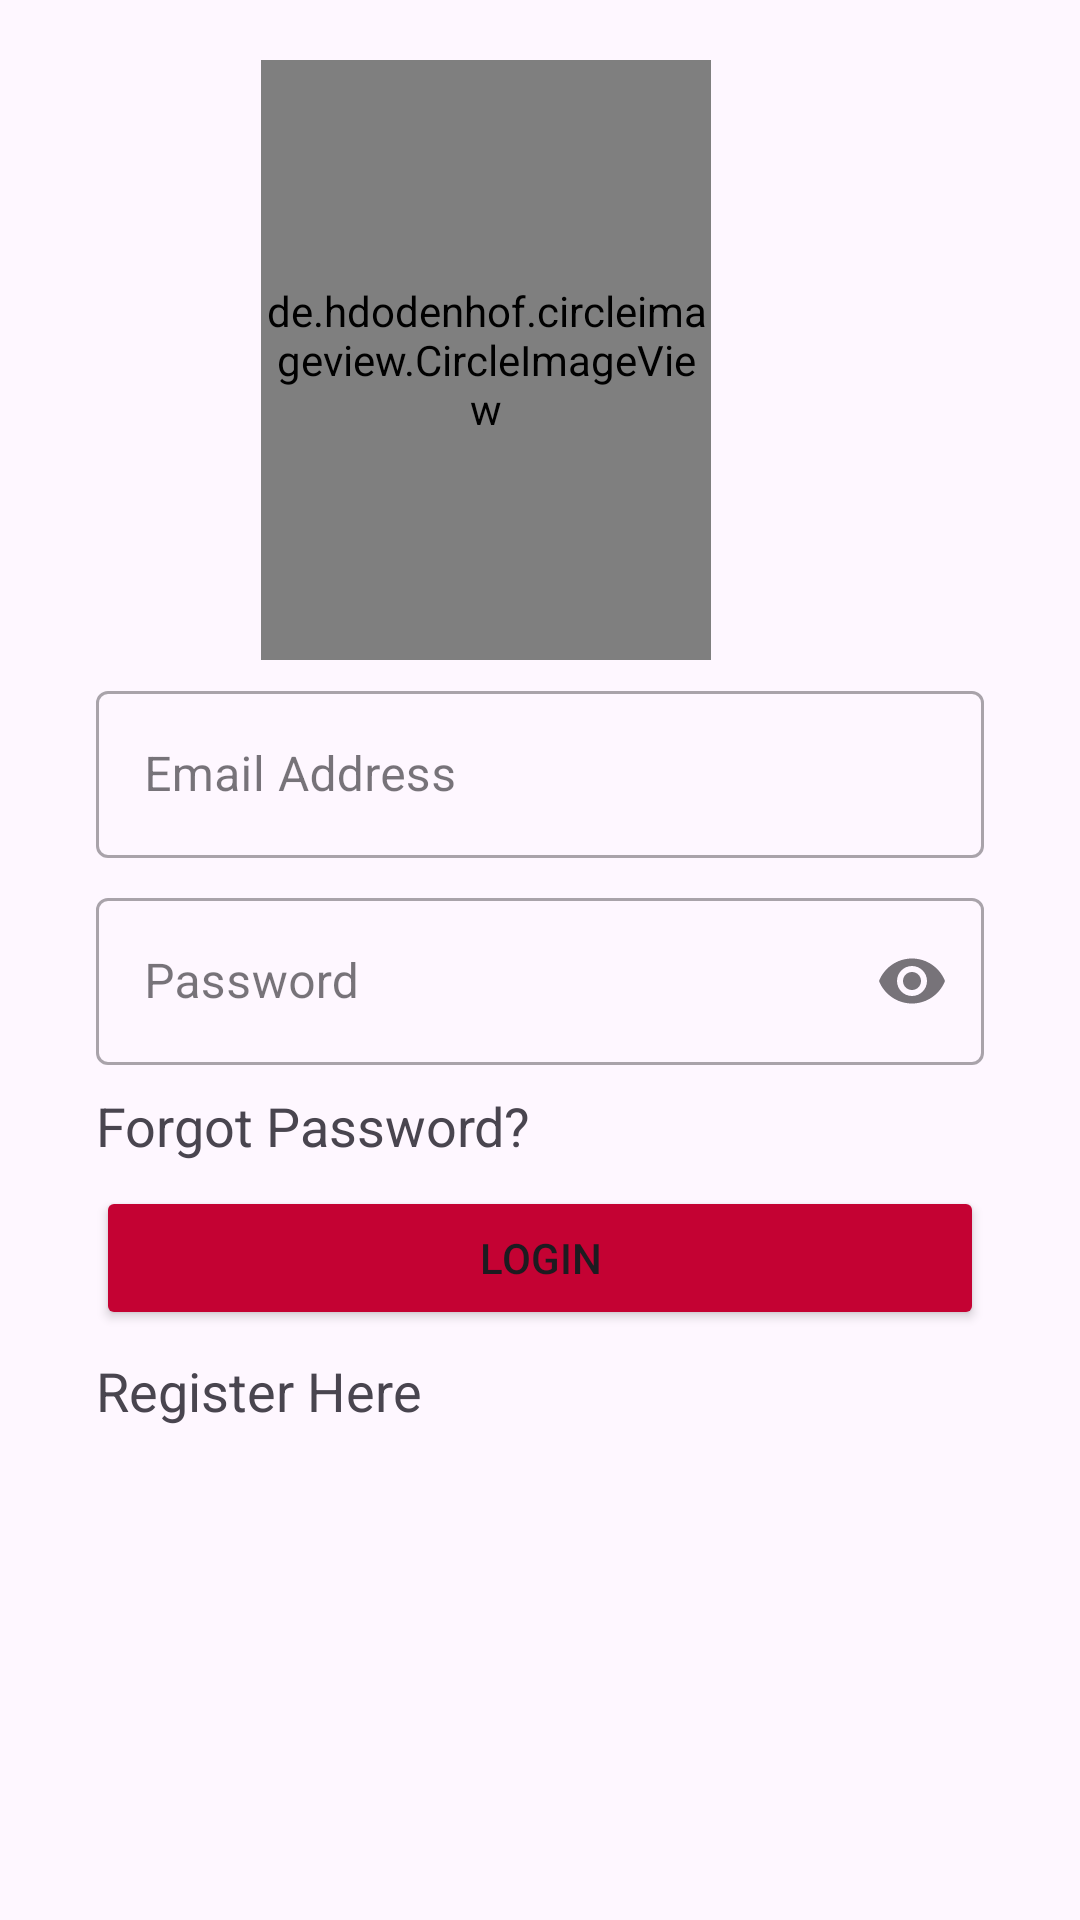

This screen was rendered from an Android layout file. Write that file and the resources it references.
<!-- AndroidManifest.xml: application theme Theme.CityLaundry -->
<!-- res/layout/activity_login.xml -->
<?xml version="1.0" encoding="utf-8"?>
<LinearLayout xmlns:android="http://schemas.android.com/apk/res/android"
    xmlns:tools="http://schemas.android.com/tools"
    android:layout_width="match_parent"
    android:layout_height="match_parent"
    xmlns:app="http://schemas.android.com/apk/res-auto"
    android:orientation="vertical"
    tools:context=".Login">

    <de.hdodenhof.circleimageview.CircleImageView
        android:src="@drawable/logo"
        app:civ_border_color="#FF000000"
        android:layout_marginTop="20dp"
        android:layout_marginEnd="50dp"
        android:layout_marginStart="32dp"
        android:layout_width="150dp"
        android:layout_height="200dp"
        android:layout_gravity="center"/>

    <com.google.android.material.textfield.TextInputLayout
        style="@style/Widget.MaterialComponents.TextInputLayout.OutlinedBox"
        android:layout_width="match_parent"
        android:layout_height="wrap_content"
        android:layout_marginStart="32dp"
        android:layout_marginTop="5dp"
        android:layout_marginEnd="32dp"
        android:hint="@string/email">

        <com.google.android.material.textfield.TextInputEditText
            android:id="@+id/email"
            android:layout_width="match_parent"
            android:layout_height="wrap_content"
            android:inputType="textEmailAddress"/>

    </com.google.android.material.textfield.TextInputLayout>

    <com.google.android.material.textfield.TextInputLayout
        style="@style/Widget.MaterialComponents.TextInputLayout.OutlinedBox"
        android:layout_width="match_parent"
        android:layout_height="wrap_content"
        android:layout_marginStart="32dp"
        android:layout_marginTop="8dp"
        android:layout_marginEnd="32dp"
        app:endIconMode="password_toggle"
        android:hint="@string/password">

        <com.google.android.material.textfield.TextInputEditText
            android:id="@+id/password"
            android:layout_width="match_parent"
            android:layout_height="wrap_content"
            android:inputType="textPassword" />

    </com.google.android.material.textfield.TextInputLayout>

    <TextView
        android:id="@+id/forgot"
        android:layout_width="match_parent"
        android:layout_height="wrap_content"
        android:layout_gravity="center"
        android:layout_marginStart="32dp"
        android:layout_marginTop="8dp"
        android:layout_marginEnd="32dp"
        android:text="@string/forgot"
        android:textSize="18sp" />

    <Button
        android:id="@+id/login"
        android:layout_width="match_parent"
        android:layout_height="wrap_content"
        android:layout_marginStart="32dp"
        android:layout_marginTop="8dp"
        android:layout_marginEnd="32dp"
        android:backgroundTint="@color/red"
        android:text="@string/login" />

    <TextView
        android:id="@+id/register"
        android:layout_width="match_parent"
        android:layout_height="wrap_content"
        android:layout_gravity="center"
        android:layout_marginStart="32dp"
        android:layout_marginTop="8dp"
        android:layout_marginEnd="32dp"
        android:text="@string/register"
        android:textSize="18sp" />

</LinearLayout>
<!-- resources referenced by this layout -->
<resources>
  <color name="red">#c40233</color>
  <!-- drawable logo: jpg bitmap (drawable, 25396 bytes) -->
  <string name="email">Email Address</string>
  <string name="forgot">Forgot Password?</string>
  <string name="login">Login</string>
  <string name="password">Password</string>
  <string name="register">Register Here</string>
  <style name="Theme.CityLaundry" parent="Base.Theme.CityLaundry" />
  <style name="Base.Theme.CityLaundry" parent="Theme.Material3.DayNight.NoActionBar">
          
           <item name="colorPrimary">@color/red</item>
      </style>
</resources>
